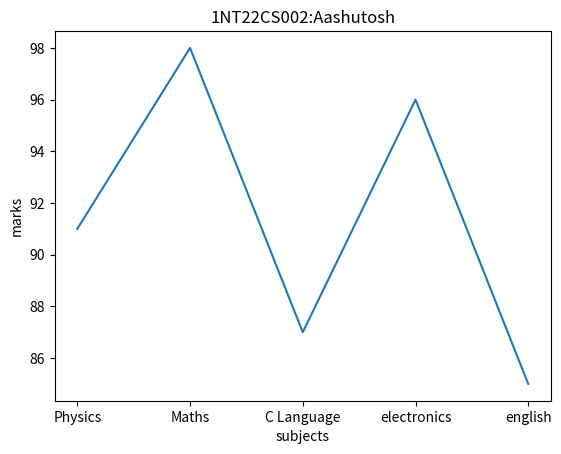
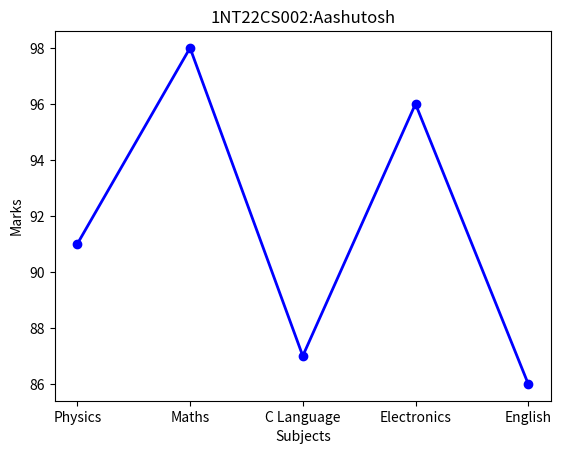

These charts were generated, in order, by the following Python code:
# -*- coding: utf-8 -*-
"""lab_2.ipynb

Automatically generated by Colab.

Original file is located at
    https://colab.research.google.com/drive/19dAaZ-5LvbPNsn18QSlmbbckUKx_W6v-
"""

#lab_2A

import matplotlib.pyplot as plt
sub=['Physics','Maths','C Language','electronics','english']
marks=[91,98,87,96,85]
plt.plot(sub,marks)
plt.xlabel('subjects')
plt.ylabel('marks')
plt.title('1NT22CS002:Aashutosh')
plt.show()

#lab_2B

import matplotlib.pyplot as plt
sub = ['Physics', 'Maths', 'C Language', 'Electronics', 'English']
marks = [91, 98, 87, 96, 86]
plt.plot(sub, marks, marker='o', color='b', linestyle='-', linewidth=2)
plt.xlabel('Subjects')
plt.ylabel('Marks')
plt.title('1NT22CS002:Aashutosh')
plt.show()
